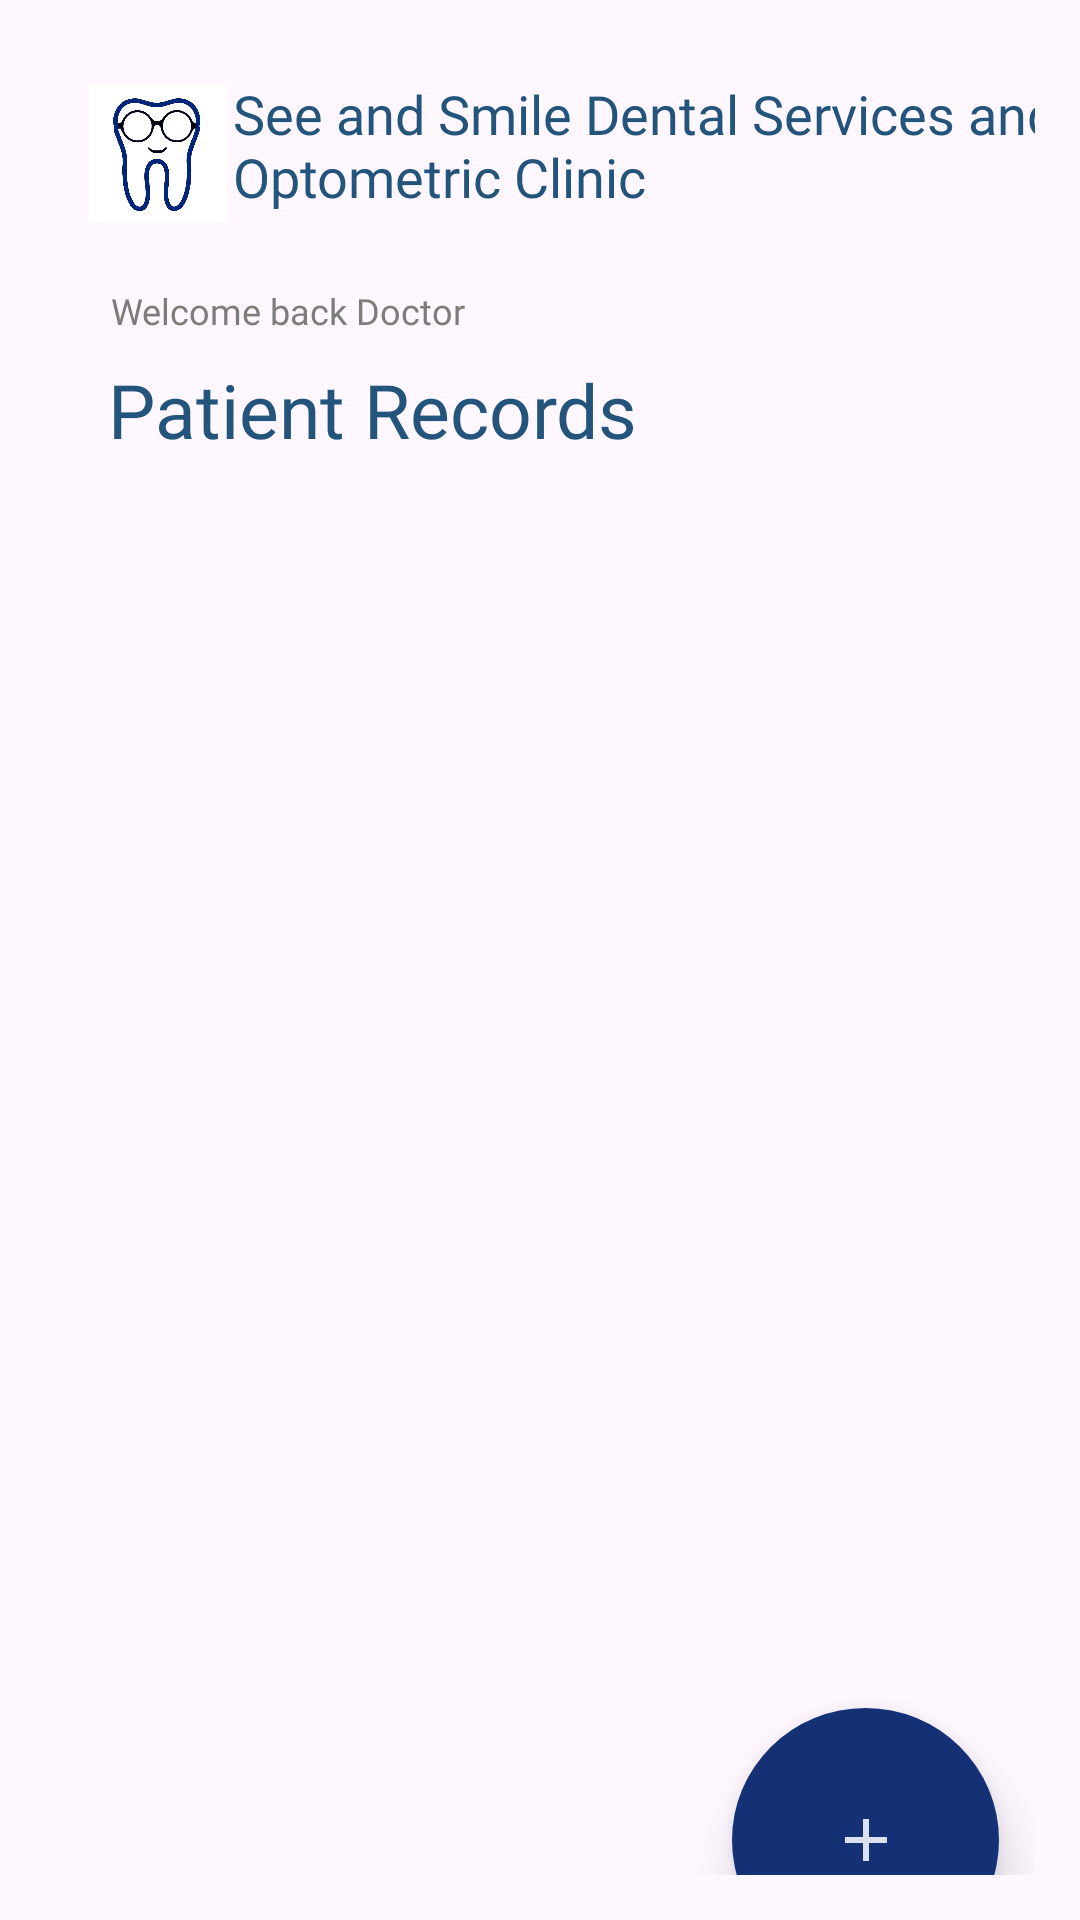

The Android layout XML behind this screen, and the referenced resources:
<!-- AndroidManifest.xml: application theme Theme.FinalsProjectICS26011 -->
<!-- res/layout/activity_main.xml -->
<?xml version="1.0" encoding="utf-8"?>
<androidx.constraintlayout.widget.ConstraintLayout xmlns:android="http://schemas.android.com/apk/res/android"
    xmlns:app="http://schemas.android.com/apk/res-auto"
    xmlns:tools="http://schemas.android.com/tools"
    android:layout_width="match_parent"
    android:layout_height="match_parent"
    tools:context=".MainActivity"
    android:padding="15dp">

    <ImageView
        android:id="@+id/imageView3"
        android:layout_width="50dp"
        android:layout_height="46dp"
        app:layout_constraintBottom_toBottomOf="parent"
        app:layout_constraintEnd_toEndOf="parent"
        app:layout_constraintHorizontal_bias="0.045"
        app:layout_constraintStart_toStartOf="parent"
        app:layout_constraintTop_toTopOf="parent"
        app:layout_constraintVertical_bias="0.023"
        app:srcCompat="@drawable/logo" />

    <TextView
        android:id="@+id/textView"
        android:layout_width="307dp"
        android:layout_height="49dp"
        android:fontFamily="@font/ubuntu_bold"
        android:text="See and Smile Dental Services and Optometric Clinic"
        android:textAlignment="textStart"
        android:textColor="#23547B"
        android:textSize="18sp"
        app:layout_constraintBottom_toBottomOf="parent"
        app:layout_constraintEnd_toEndOf="parent"
        app:layout_constraintHorizontal_bias="0.0"
        app:layout_constraintStart_toEndOf="@+id/imageView3"
        app:layout_constraintTop_toTopOf="parent"
        app:layout_constraintVertical_bias="0.019" />

    <TextView
        android:id="@+id/textView3"
        android:layout_width="wrap_content"
        android:layout_height="wrap_content"
        android:fontFamily="@font/ubuntu_bold"
        android:text="Patient Records"
        android:textColor="#23547B"
        android:textSize="25sp"
        app:layout_constraintBottom_toBottomOf="parent"
        app:layout_constraintEnd_toEndOf="parent"
        app:layout_constraintHorizontal_bias="0.136"
        app:layout_constraintStart_toStartOf="parent"
        app:layout_constraintTop_toBottomOf="@+id/textView2"
        app:layout_constraintVertical_bias="0.017" />

    <TextView
        android:id="@+id/textView2"
        android:layout_width="wrap_content"
        android:layout_height="wrap_content"
        android:fontFamily="@font/ubuntu_medium"
        android:text="Welcome back Doctor"
        android:textColor="#7E7B7B"
        android:textSize="12sp"
        app:layout_constraintBottom_toBottomOf="parent"
        app:layout_constraintEnd_toEndOf="parent"
        app:layout_constraintHorizontal_bias="0.104"
        app:layout_constraintStart_toStartOf="parent"
        app:layout_constraintTop_toBottomOf="@+id/imageView3"
        app:layout_constraintVertical_bias="0.04" />

    <androidx.recyclerview.widget.RecyclerView
        android:id="@+id/recyclerView"
        android:layout_width="325dp"
        android:layout_height="450dp"
        app:layout_constraintBottom_toBottomOf="parent"
        app:layout_constraintEnd_toEndOf="parent"
        app:layout_constraintHorizontal_bias="0.488"
        app:layout_constraintStart_toStartOf="parent"
        app:layout_constraintTop_toBottomOf="@+id/textView3"
        app:layout_constraintVertical_bias="0.096" />

    <ImageButton
        android:id="@+id/btnAdd"
        android:layout_width="89dp"
        android:layout_height="88dp"
        android:backgroundTint="#143176"
        android:elevation="10dp"
        app:layout_constraintBottom_toBottomOf="parent"
        app:layout_constraintEnd_toEndOf="parent"
        app:layout_constraintHorizontal_bias="0.95"
        app:layout_constraintStart_toStartOf="parent"
        app:layout_constraintTop_toBottomOf="@+id/recyclerView"
        app:layout_constraintVertical_bias="0.529"
        app:srcCompat="@drawable/baseline_add_24"
        android:background="@drawable/round_button"/>



</androidx.constraintlayout.widget.ConstraintLayout>
<!-- resources referenced by this layout -->
<resources>
  <!-- drawable baseline_add_24 (drawable) -->
  <vector android:height="24dp" android:tint="#DAE1EF"
      android:viewportHeight="24" android:viewportWidth="24"
      android:width="24dp" xmlns:android="http://schemas.android.com/apk/res/android">
      <path android:fillColor="@android:color/white" android:pathData="M19,13h-6v6h-2v-6H5v-2h6V5h2v6h6v2z"/>
  </vector>
  <!-- drawable logo: jpg bitmap (drawable, 97713 bytes) -->
  <!-- drawable round_button (drawable) -->
  <?xml version="1.0" encoding="utf-8"?>
  <shape xmlns:android="http://schemas.android.com/apk/res/android"
      android:shape="oval">
      <solid android:color="#143176" />
  </shape>
  <style name="Theme.FinalsProjectICS26011" parent="Base.Theme.FinalsProjectICS26011" />
  <style name="Base.Theme.FinalsProjectICS26011" parent="Theme.Material3.DayNight.NoActionBar">
          
          
      </style>
</resources>
